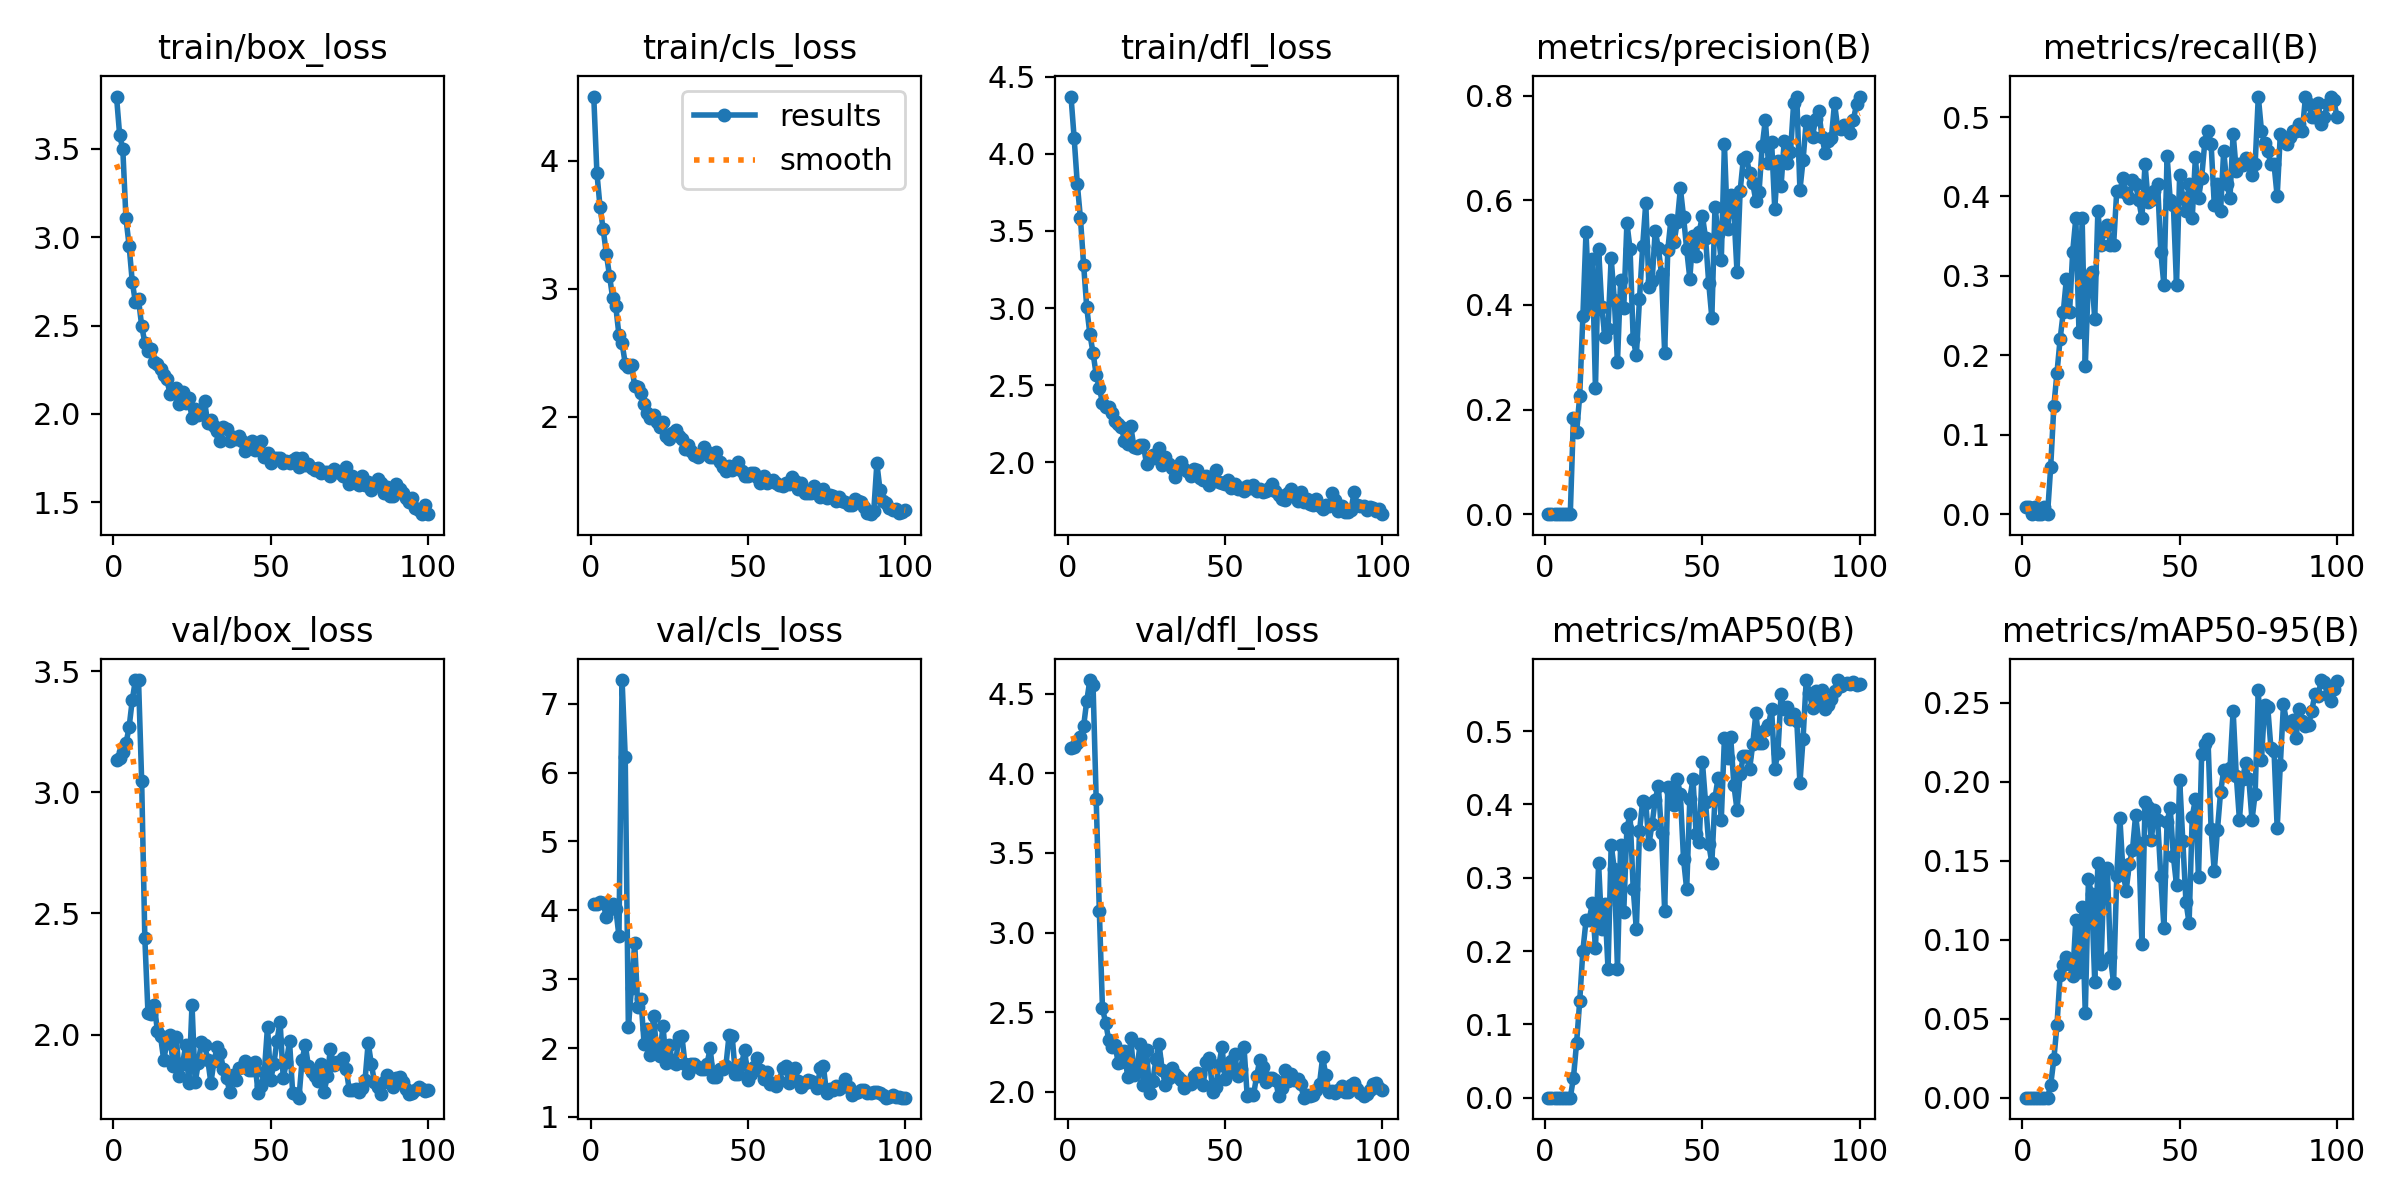

The data file committed next to this chart (first rows):
epoch, time, train/box_loss, train/cls_loss, train/dfl_loss, metrics/precision(B), metrics/recall(B), metrics/mAP50(B), metrics/mAP50-95(B), val/box_loss, val/cls_loss, val/dfl_loss, lr/pg0, lr/pg1, lr/pg2
1, 1.115, 3.796, 4.503, 4.372, 9e-05, 0.00847, 4e-05, 1e-05, 3.134, 4.086, 4.159, 0.00022, 0.00022, 0.00022
2, 2.183, 3.578, 3.906, 4.101, 9e-05, 0.00847, 4e-05, 1e-05, 3.142, 4.096, 4.166, 0.0004554, 0.0004554, 0.0004554
3, 3.242, 3.499, 3.638, 3.805, 0, 0, 0, 0, 3.167, 4.124, 4.191, 0.0006861, 0.0006861, 0.0006861
4, 4.25, 3.108, 3.465, 3.581, 9e-05, 0.00847, 4e-05, 0, 3.201, 4.111, 4.227, 0.0009121, 0.0009121, 0.0009121
5, 5.244, 2.953, 3.272, 3.282, 0, 0, 0, 0, 3.268, 3.898, 4.295, 0.001133, 0.001133, 0.001133
6, 6.206, 2.749, 3.103, 3.004, 0, 0, 0, 0, 3.38, 4.021, 4.455, 0.00135, 0.00135, 0.00135
7, 7.231, 2.633, 2.929, 2.831, 9e-05, 0.00847, 4e-05, 1e-05, 3.463, 4.089, 4.586, 0.001561, 0.001561, 0.001561
8, 8.294, 2.649, 2.862, 2.71, 0, 0, 0, 0, 3.462, 4.024, 4.557, 0.001768, 0.001768, 0.001768
9, 9.317, 2.497, 2.639, 2.568, 0.1844, 0.05932, 0.02682, 0.0081, 3.045, 3.626, 3.84, 0.001842, 0.001842, 0.001842
10, 10.4, 2.404, 2.574, 2.483, 0.1561, 0.1356, 0.07465, 0.02422, 2.398, 7.343, 3.135, 0.001822, 0.001822, 0.001822
11, 11.47, 2.356, 2.415, 2.385, 0.2266, 0.178, 0.1319, 0.04598, 2.089, 6.233, 2.523, 0.001802, 0.001802, 0.001802
12, 12.53, 2.367, 2.388, 2.356, 0.378, 0.2203, 0.2003, 0.07778, 2.086, 2.303, 2.435, 0.001782, 0.001782, 0.001782
13, 13.6, 2.296, 2.402, 2.361, 0.5391, 0.2542, 0.2417, 0.08377, 2.123, 2.876, 2.324, 0.001762, 0.001762, 0.001762
14, 14.7, 2.285, 2.243, 2.318, 0.3979, 0.2966, 0.2422, 0.08895, 2.015, 3.532, 2.28, 0.001743, 0.001743, 0.001743
15, 15.76, 2.254, 2.231, 2.267, 0.4868, 0.2542, 0.2651, 0.08436, 1.992, 2.592, 2.296, 0.001723, 0.001723, 0.001723
16, 16.75, 2.221, 2.183, 2.25, 0.2402, 0.3305, 0.204, 0.0769, 1.896, 2.713, 2.18, 0.001703, 0.001703, 0.001703
17, 17.75, 2.196, 2.1, 2.231, 0.5077, 0.3729, 0.3196, 0.1127, 1.965, 2.059, 2.188, 0.001683, 0.001683, 0.001683
18, 18.85, 2.115, 2.026, 2.139, 0.3966, 0.2288, 0.2302, 0.07954, 1.997, 2.273, 2.253, 0.001663, 0.001663, 0.001663
19, 19.83, 2.124, 1.986, 2.119, 0.3381, 0.3723, 0.264, 0.1205, 1.872, 1.904, 2.093, 0.001644, 0.001644, 0.001644
20, 20.87, 2.147, 2.016, 2.233, 0.3546, 0.1864, 0.1749, 0.05328, 1.99, 2.461, 2.336, 0.001624, 0.001624, 0.001624
21, 21.85, 2.059, 1.96, 2.099, 0.4898, 0.2966, 0.3451, 0.1382, 1.828, 1.976, 2.108, 0.001604, 0.001604, 0.001604
22, 22.88, 2.122, 1.919, 2.094, 0.4088, 0.3051, 0.3115, 0.1287, 1.88, 1.887, 2.153, 0.001584, 0.001584, 0.001584
23, 23.87, 2.062, 1.961, 2.11, 0.2907, 0.2458, 0.176, 0.07353, 1.955, 2.325, 2.303, 0.001564, 0.001564, 0.001564
24, 24.85, 2.09, 1.85, 2.109, 0.4474, 0.3814, 0.3443, 0.1487, 1.802, 1.787, 2.044, 0.001545, 0.001545, 0.001545
25, 25.93, 1.975, 1.826, 1.992, 0.3945, 0.339, 0.2536, 0.08435, 2.123, 2.05, 2.263, 0.001525, 0.001525, 0.001525
26, 26.92, 2.027, 1.875, 2.019, 0.5567, 0.3559, 0.3676, 0.1427, 1.803, 1.795, 1.991, 0.001505, 0.001505, 0.001505
27, 27.82, 1.993, 1.896, 2.048, 0.5068, 0.3644, 0.3866, 0.1457, 1.881, 1.769, 2.064, 0.001485, 0.001485, 0.001485
28, 28.78, 2, 1.847, 2.031, 0.3343, 0.339, 0.2851, 0.08875, 1.97, 2.163, 2.206, 0.001465, 0.001465, 0.001465
29, 29.76, 2.071, 1.824, 2.09, 0.3037, 0.339, 0.2299, 0.07254, 1.957, 2.18, 2.297, 0.001446, 0.001446, 0.001446
30, 30.74, 1.947, 1.747, 1.985, 0.4107, 0.4068, 0.3631, 0.1402, 1.896, 1.769, 2.135, 0.001426, 0.001426, 0.001426
31, 31.71, 1.965, 1.775, 2.035, 0.5118, 0.4068, 0.4041, 0.177, 1.801, 1.636, 2.04, 0.001406, 0.001406, 0.001406
32, 32.74, 1.934, 1.728, 1.988, 0.5949, 0.4237, 0.4019, 0.1424, 1.891, 1.77, 2.089, 0.001386, 0.001386, 0.001386
33, 33.72, 1.905, 1.697, 1.963, 0.4347, 0.4041, 0.3461, 0.1311, 1.948, 1.773, 2.149, 0.001366, 0.001366, 0.001366
34, 34.69, 1.849, 1.682, 1.904, 0.4446, 0.3983, 0.3729, 0.148, 1.924, 1.726, 2.111, 0.001347, 0.001347, 0.001347
35, 35.67, 1.924, 1.706, 1.956, 0.5416, 0.4206, 0.4065, 0.1568, 1.857, 1.69, 2.09, 0.001327, 0.001327, 0.001327
36, 36.62, 1.913, 1.759, 2.005, 0.5083, 0.4153, 0.425, 0.1789, 1.819, 1.702, 2.071, 0.001307, 0.001307, 0.001307
37, 37.65, 1.845, 1.721, 1.957, 0.4588, 0.3951, 0.3609, 0.1612, 1.764, 1.77, 2.022, 0.001287, 0.001287, 0.001287
38, 38.63, 1.868, 1.683, 1.944, 0.3085, 0.3729, 0.2552, 0.09732, 1.833, 1.994, 2.047, 0.001267, 0.001267, 0.001267
39, 39.62, 1.859, 1.682, 1.908, 0.5054, 0.4407, 0.424, 0.1872, 1.812, 1.581, 2.048, 0.001248, 0.001248, 0.001248
40, 40.67, 1.875, 1.721, 1.956, 0.5629, 0.3929, 0.4171, 0.1838, 1.863, 1.575, 2.101, 0.001228, 0.001228, 0.001228
41, 41.65, 1.85, 1.648, 1.953, 0.5205, 0.3956, 0.3997, 0.1633, 1.866, 1.69, 2.118, 0.001208, 0.001208, 0.001208
42, 42.61, 1.789, 1.607, 1.895, 0.5578, 0.4068, 0.4343, 0.1822, 1.89, 1.696, 2.109, 0.001188, 0.001188, 0.001188
43, 43.56, 1.837, 1.577, 1.886, 0.6224, 0.4153, 0.4136, 0.1759, 1.854, 1.74, 2.045, 0.001168, 0.001168, 0.001168
44, 44.53, 1.845, 1.613, 1.908, 0.5686, 0.3305, 0.3256, 0.1402, 1.853, 2.184, 2.19, 0.001149, 0.001149, 0.001149
45, 45.49, 1.799, 1.584, 1.853, 0.506, 0.2881, 0.2843, 0.1077, 1.887, 2.172, 2.213, 0.001129, 0.001129, 0.001129
46, 46.47, 1.828, 1.612, 1.896, 0.4503, 0.4512, 0.4078, 0.1746, 1.759, 1.629, 2, 0.001109, 0.001109, 0.001109
47, 47.44, 1.849, 1.645, 1.951, 0.5324, 0.3956, 0.4347, 0.1835, 1.788, 1.619, 2.031, 0.001089, 0.001089, 0.001089
48, 48.41, 1.759, 1.572, 1.872, 0.4931, 0.3898, 0.3603, 0.1528, 1.847, 1.772, 2.166, 0.001069, 0.001069, 0.001069
49, 49.37, 1.78, 1.533, 1.863, 0.5397, 0.2881, 0.3488, 0.1346, 2.033, 1.976, 2.281, 0.00105, 0.00105, 0.00105
50, 50.34, 1.724, 1.539, 1.86, 0.57, 0.4269, 0.4581, 0.2014, 1.812, 1.531, 2.08, 0.00103, 0.00103, 0.00103
51, 51.38, 1.749, 1.556, 1.886, 0.5281, 0.3983, 0.4027, 0.1626, 1.878, 1.619, 2.131, 0.00101, 0.00101, 0.00101
52, 52.36, 1.749, 1.561, 1.836, 0.4424, 0.3814, 0.3466, 0.124, 1.973, 1.727, 2.191, 0.0009902, 0.0009902, 0.0009902
53, 53.33, 1.75, 1.525, 1.859, 0.3754, 0.4153, 0.3202, 0.1104, 2.053, 1.856, 2.238, 0.0009704, 0.0009704, 0.0009704
54, 54.31, 1.723, 1.482, 1.828, 0.5876, 0.3729, 0.4094, 0.1779, 1.82, 1.688, 2.101, 0.0009506, 0.0009506, 0.0009506
55, 55.3, 1.736, 1.538, 1.837, 0.5357, 0.4491, 0.4365, 0.1889, 1.886, 1.545, 2.141, 0.0009308, 0.0009308, 0.0009308
56, 56.28, 1.722, 1.477, 1.815, 0.4852, 0.3983, 0.3791, 0.1397, 1.973, 1.654, 2.28, 0.000911, 0.000911, 0.000911
57, 57.26, 1.738, 1.493, 1.845, 0.7065, 0.4237, 0.4908, 0.2178, 1.759, 1.472, 1.975, 0.0008912, 0.0008912, 0.0008912
58, 58.3, 1.751, 1.505, 1.83, 0.5458, 0.4685, 0.4635, 0.2238, 1.753, 1.492, 1.984, 0.0008714, 0.0008714, 0.0008714
59, 59.36, 1.698, 1.483, 1.85, 0.6099, 0.483, 0.4914, 0.2272, 1.74, 1.45, 1.978, 0.0008516, 0.0008516, 0.0008516
60, 60.38, 1.752, 1.463, 1.815, 0.5781, 0.4661, 0.4267, 0.1701, 1.896, 1.521, 2.098, 0.0008318, 0.0008318, 0.0008318
... 40 more rows
